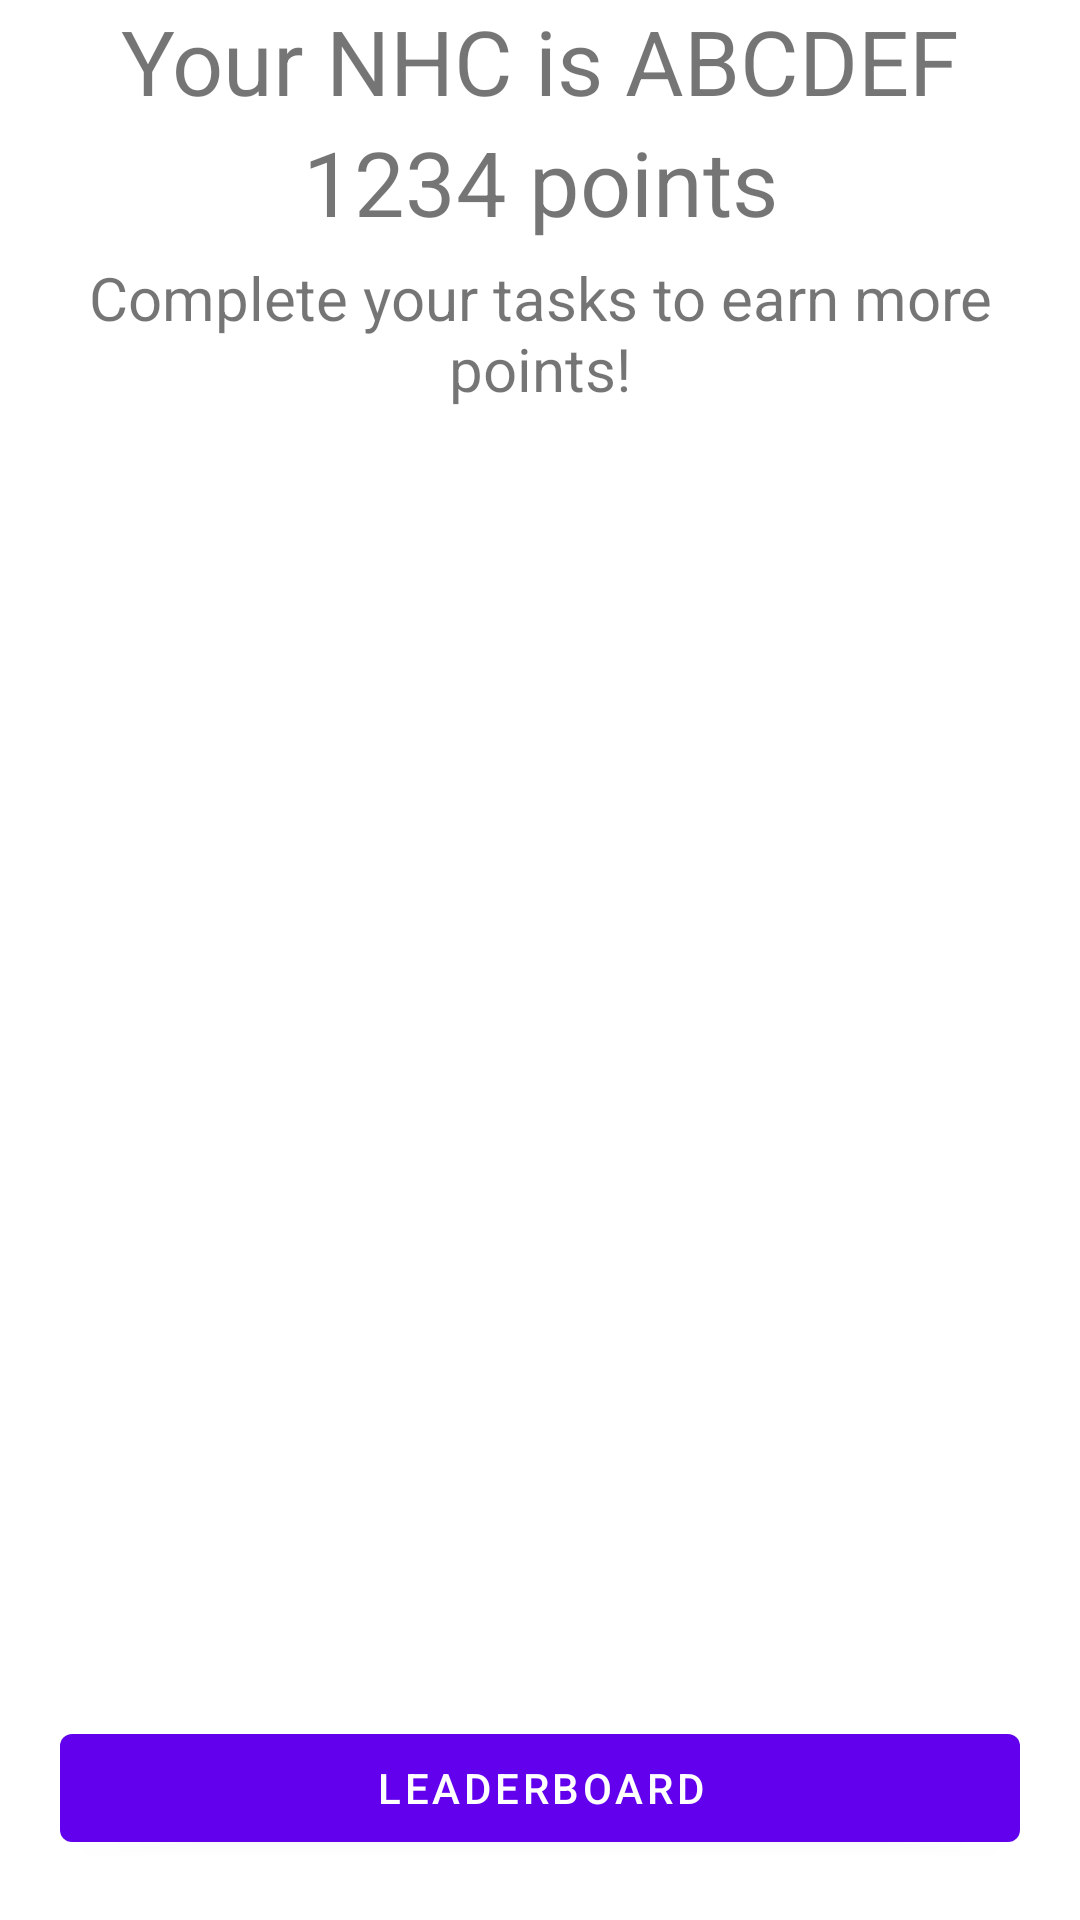

The Android layout XML behind this screen, and the referenced resources:
<!-- AndroidManifest.xml: application theme Theme.Ichack -->
<!-- res/layout/activity_tasks.xml -->
<?xml version="1.0" encoding="utf-8"?>
<RelativeLayout xmlns:android="http://schemas.android.com/apk/res/android"
    android:layout_width="fill_parent"
    android:layout_height="fill_parent"
    android:orientation="vertical"
    android:layout_marginVertical="20sp">

    <TextView
        android:id="@+id/nhc_textview"
        android:layout_width="match_parent"
        android:layout_height="wrap_content"
        android:layout_alignParentTop="true"
        android:text="Your NHC is ABCDEF"
        android:textAlignment="center"
        android:textSize="30sp" />

    <TextView
        android:id="@+id/total_points"
        android:layout_width="match_parent"
        android:layout_height="wrap_content"
        android:text="1234 points"
        android:textAlignment="center"
        android:layout_below="@+id/nhc_textview"
        android:textSize="30sp"
        />

    <TextView
        android:id="@+id/message_textview"
        android:layout_width="match_parent"
        android:layout_height="wrap_content"
        android:text="Complete your tasks to earn more points!"
        android:textAlignment="center"
        android:layout_below="@+id/total_points"
        android:textSize="20sp"
        android:layout_marginTop="5sp"
        />

    <androidx.recyclerview.widget.RecyclerView
        android:id="@+id/tasksRecyclerView"
        android:layout_width="match_parent"
        android:layout_height="wrap_content"
        android:layout_above="@+id/leaderboardButton"
        android:layout_below="@+id/message_textview"
        android:layout_gravity="center"
        android:orientation="horizontal"
        android:paddingVertical="30sp" />

    <Button
        android:id="@+id/leaderboardButton"
        android:layout_width="wrap_content"
        android:layout_height="wrap_content"
        android:layout_alignParentBottom="true"
        android:layout_alignParentRight="true"
        android:layout_alignParentLeft="true"
        android:layout_margin="20sp"
        android:text="Leaderboard"/>
</RelativeLayout>
<!-- resources referenced by this layout -->
<resources>
  <style name="Theme.Ichack" parent="Theme.MaterialComponents.DayNight.DarkActionBar">
          
          <item name="colorPrimary">@color/purple_500</item>
          <item name="colorPrimaryVariant">@color/purple_700</item>
          <item name="colorOnPrimary">@color/white</item>
          
          <item name="colorSecondary">@color/teal_200</item>
          <item name="colorSecondaryVariant">@color/teal_700</item>
          <item name="colorOnSecondary">@color/black</item>
          
          <item name="android:statusBarColor" tools:targetApi="l">?attr/colorPrimaryVariant</item>
          
      </style>
  <!-- not gathered from this repository: default colours our renderer supplied (Android Studio template values) -->
  <color name="purple_500">#FF6200EE</color>
  <color name="purple_700">#FF3700B3</color>
  <color name="teal_200">#FF03DAC5</color>
  <color name="teal_700">#FF018786</color>
  <color name="black">#FF000000</color>
  <color name="white">#FFFFFFFF</color>
</resources>
